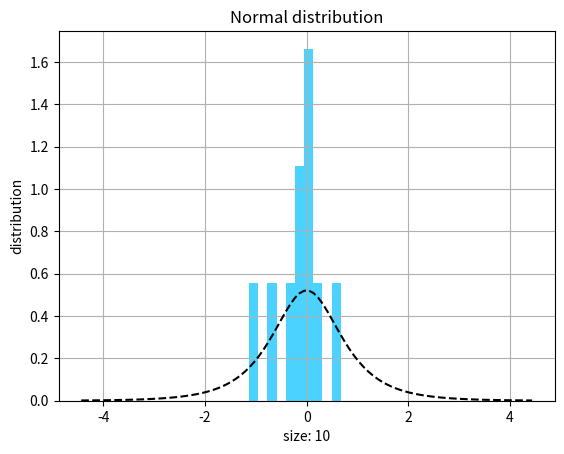
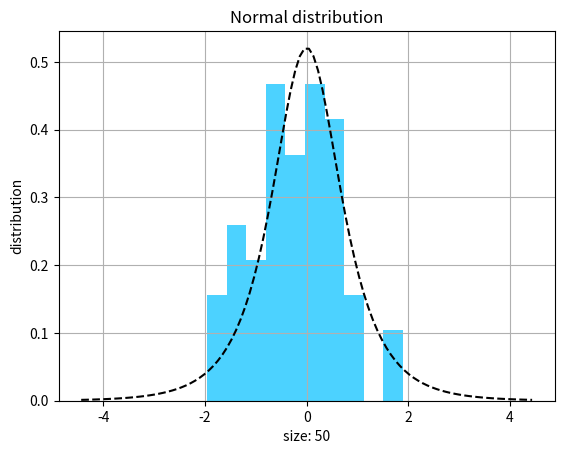
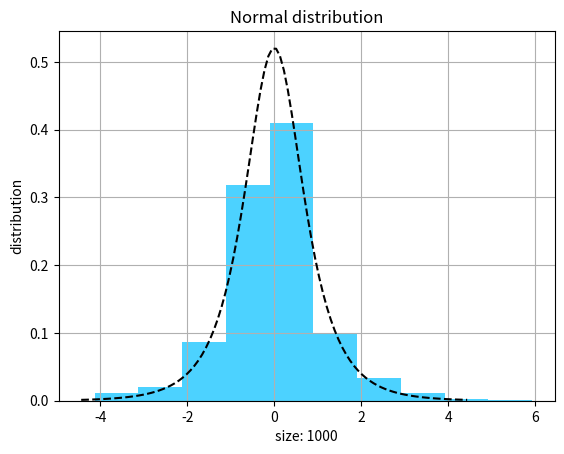
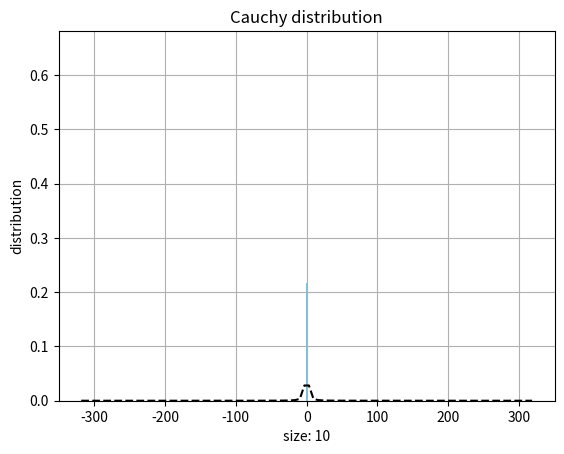
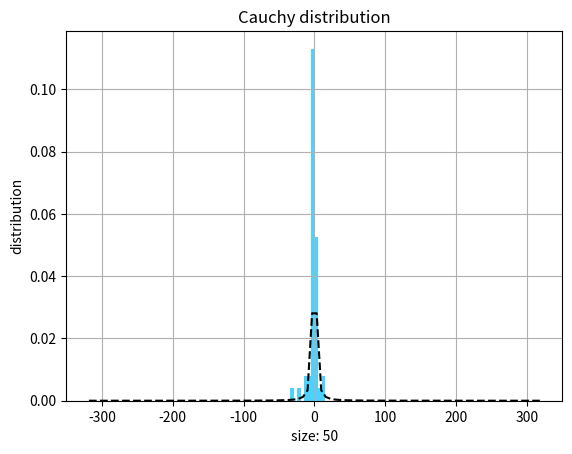
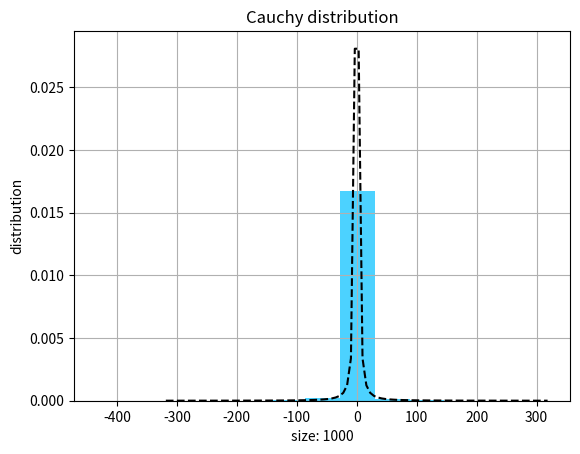
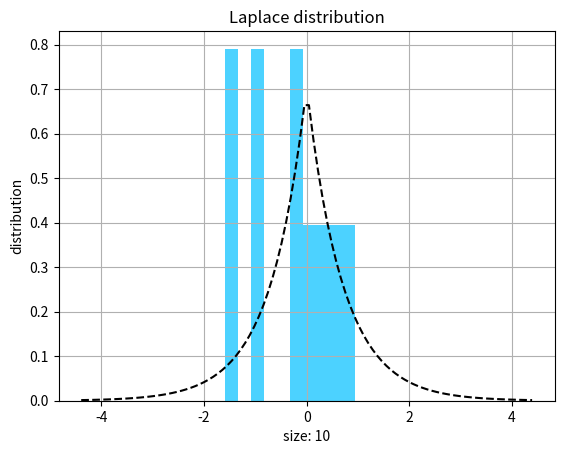
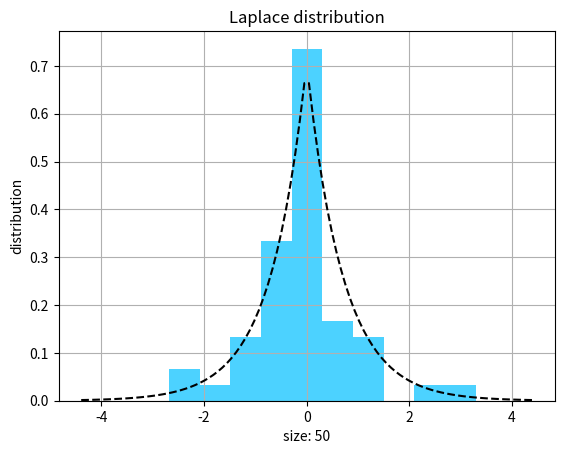
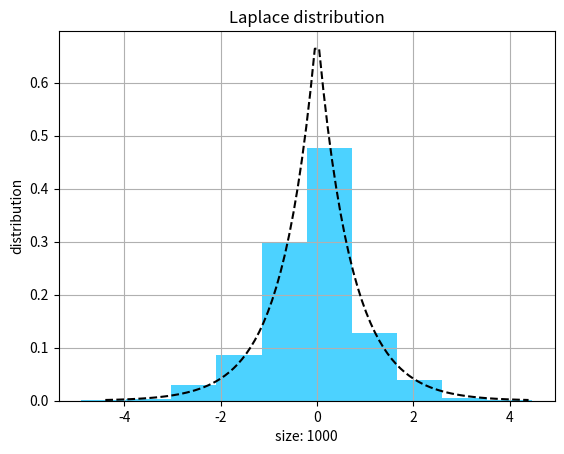
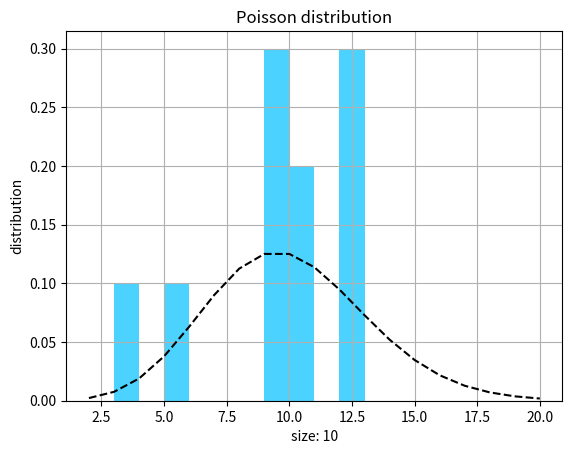
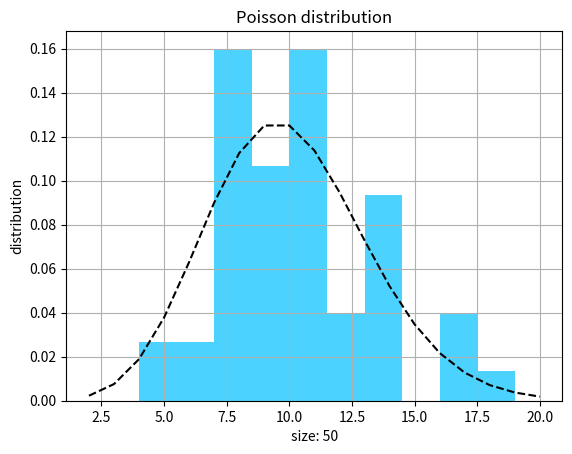
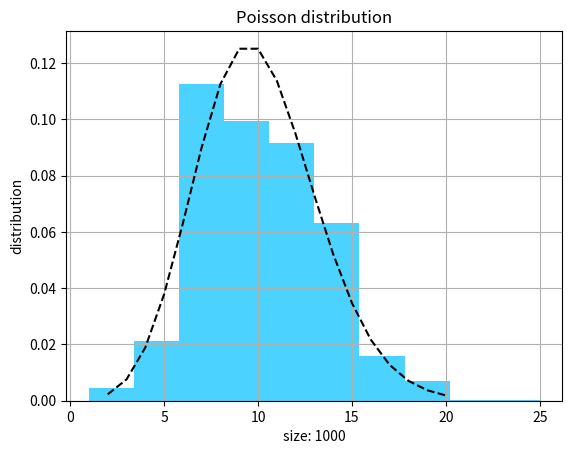
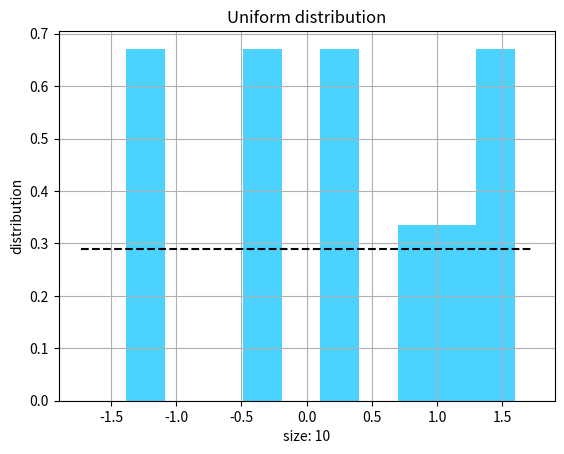
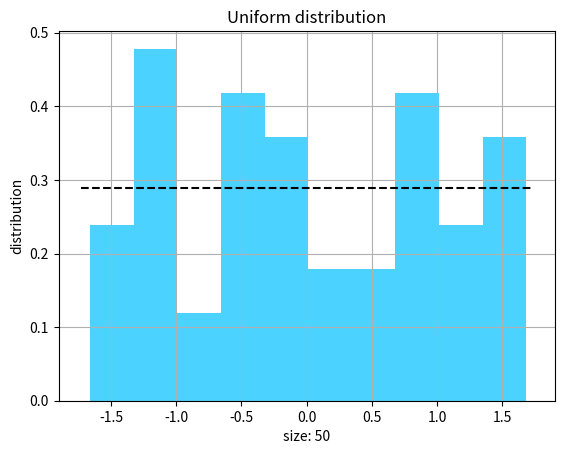
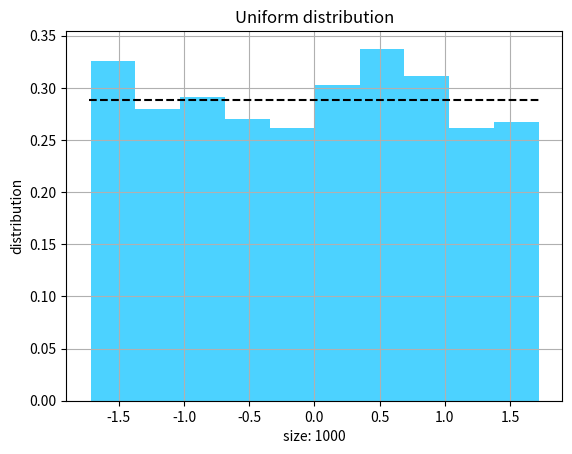

Reproduce these figures in Python, in order.
from scipy.stats import norminvgauss, laplace, poisson, cauchy, uniform
import numpy as np
import matplotlib.pyplot as plt
import math


def build_distribution():
    names = ["Normal distribution", "Cauchy distribution", "Laplace distribution", "Poisson distribution", "Uniform distribution"]
  
    build_histogram(norminvgauss(1, 0), "deepskyblue", names[0])
    build_histogram(cauchy(), "deepskyblue", names[1])
    build_histogram(laplace(loc=0, scale=1 / math.sqrt(2)), "deepskyblue", names[2])
    build_histogram(poisson(10), "deepskyblue", names[3])
    build_histogram(uniform(loc=-math.sqrt(3), scale=2 * math.sqrt(3)), "deepskyblue", names[4])


def build_histogram(distribution, color, name):
    sizes = [10, 50, 1000]
    labels = ["size", "distribution"]
    line_type = "k--"

    for size in sizes:
        numbers = distribution.rvs(size)
        fig, ax = plt.subplots(1, 1)
        ax.hist(numbers, density=True, alpha=0.7, color=color)
        if name == "Poisson distribution":
            x = np.arange(poisson.ppf(0.001, 10), poisson.ppf(0.999, 10))
            ax.plot(x, distribution.pmf(x), line_type)
        else:
            x = np.linspace(distribution.ppf(0.001), distribution.ppf(0.999), 100)
            ax.plot(x, distribution.pdf(x), line_type)
        ax.set_xlabel(labels[0] + ": " + str(size))
        ax.set_ylabel(labels[1])
        ax.set_title(name)
        plt.grid()
        plt.show()


build_distribution()